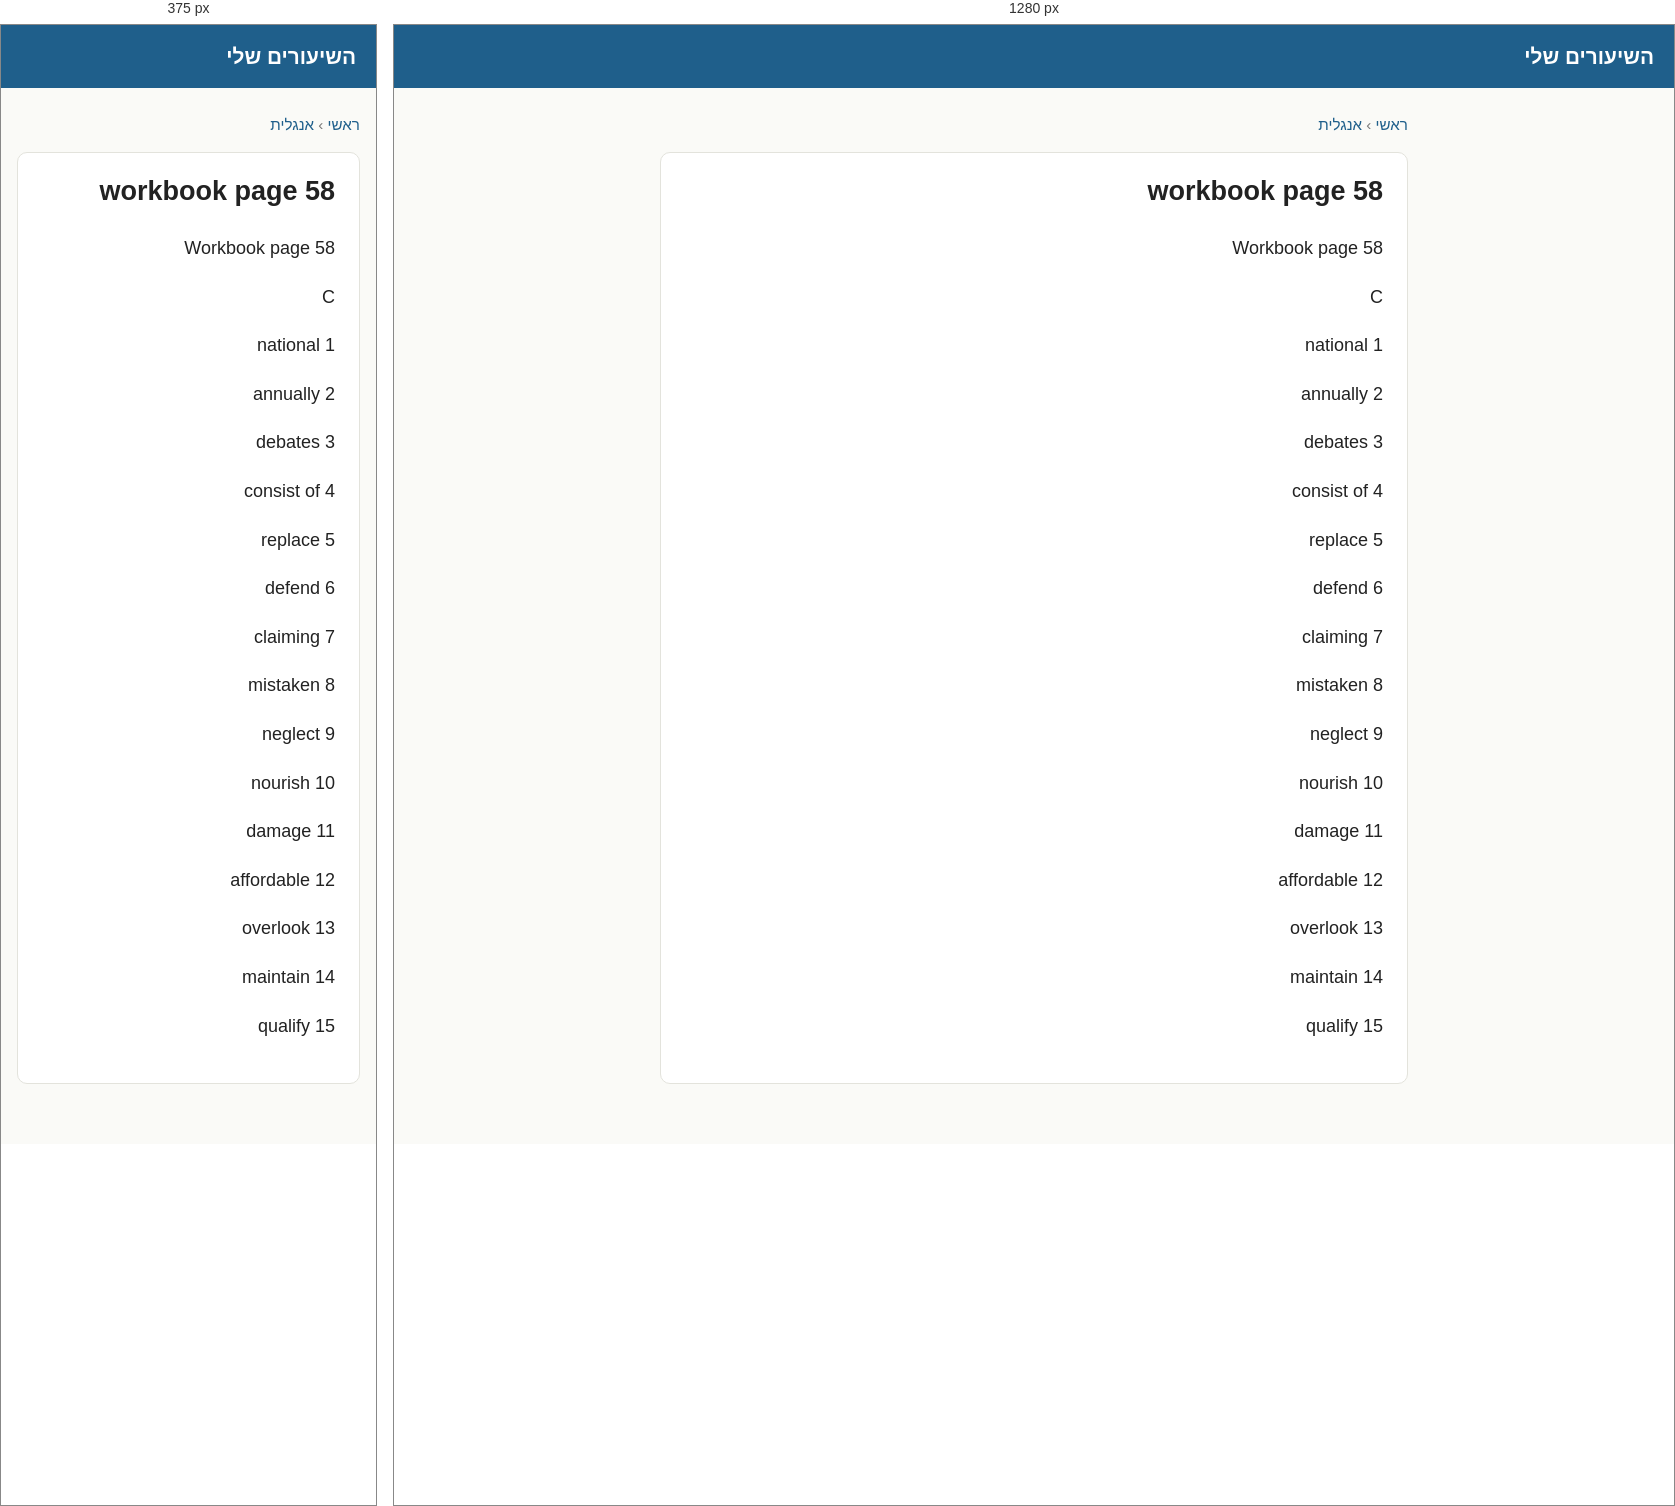
Rendered at 375 px and 1280 px, left to right.

<!-- file: אנגלית-workbook-page-58.html -->
<!doctype html>
<html lang="he" dir="rtl">
<head>
<meta charset="utf-8">
<meta name="viewport" content="width=device-width, initial-scale=1">
<title>workbook page 58</title>
<link rel="stylesheet" href="../style.css">
</head>
<body>
<header><a href="../index.html">השיעורים שלי</a></header>
<main><p class="crumbs"><a href="../index.html">ראשי</a> &rsaquo; <a href="../subjects/אנגלית.html">אנגלית</a></p><article><h1>workbook page 58</h1><p>Workbook page 58</p><p>C</p><p>1 national</p><p>2 annually</p><p>3 debates</p><p>4 consist of</p><p>5 replace</p><p>6 defend</p><p>7 claiming</p><p>8 mistaken</p><p>9 neglect</p><p>10 nourish</p><p>11 damage</p><p>12 affordable</p><p>13 overlook</p><p>14 maintain</p><p>15 qualify</p></article></main>
</body>
</html>


/* @media block from style.css */
@media (max-width:520px) { .lessons li { flex-wrap:wrap; } .lessons .title { flex-basis:100%; } }